Labelled photos from "data", an image-classification folder in rakha-elctrnx/cnn-plant-disease. The possible labels are: diseased, healthy.

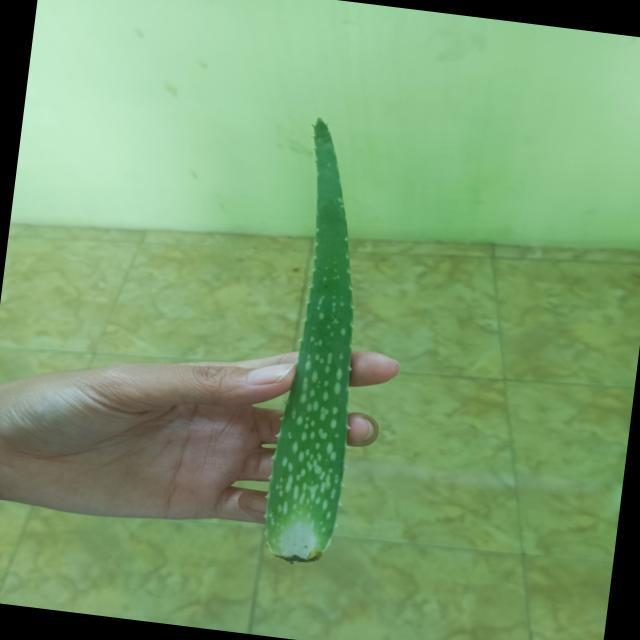
Label: healthy

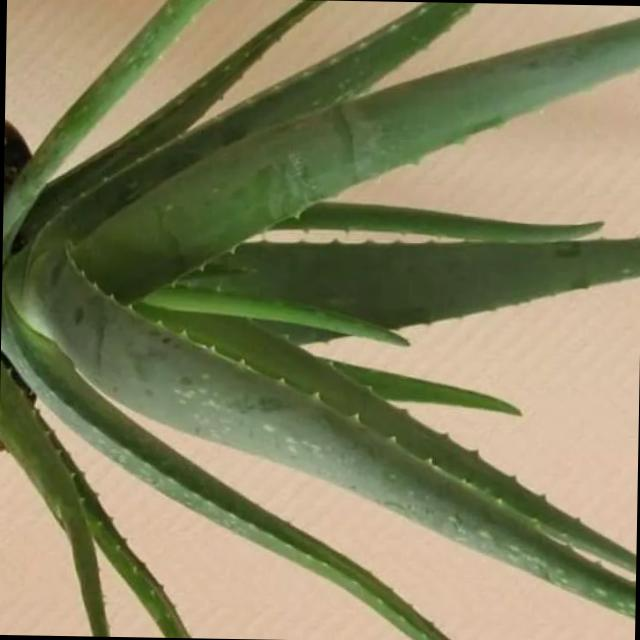
Label: healthy

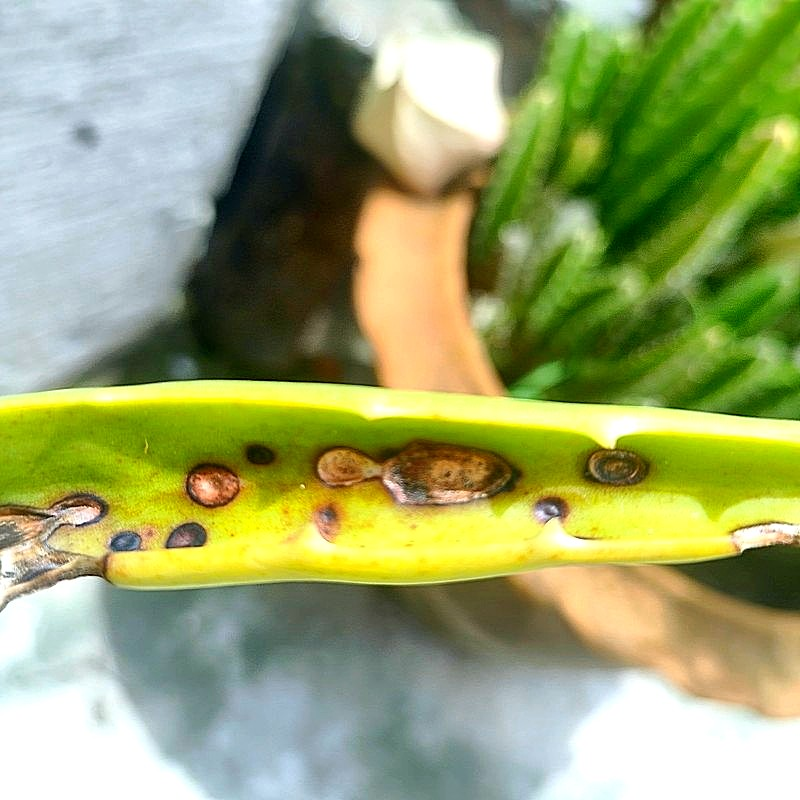
Label: diseased

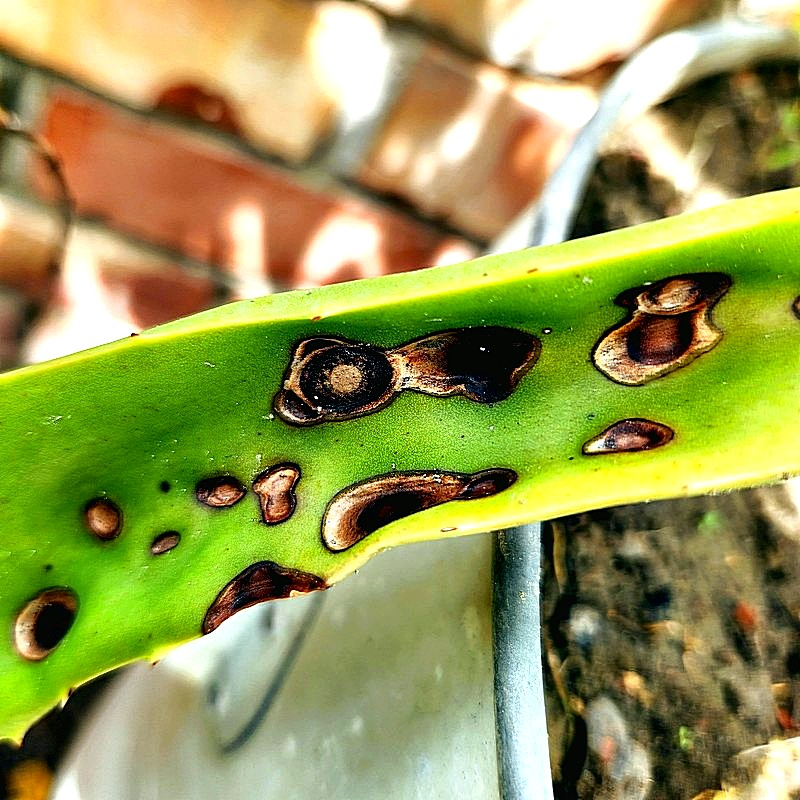
Label: diseased

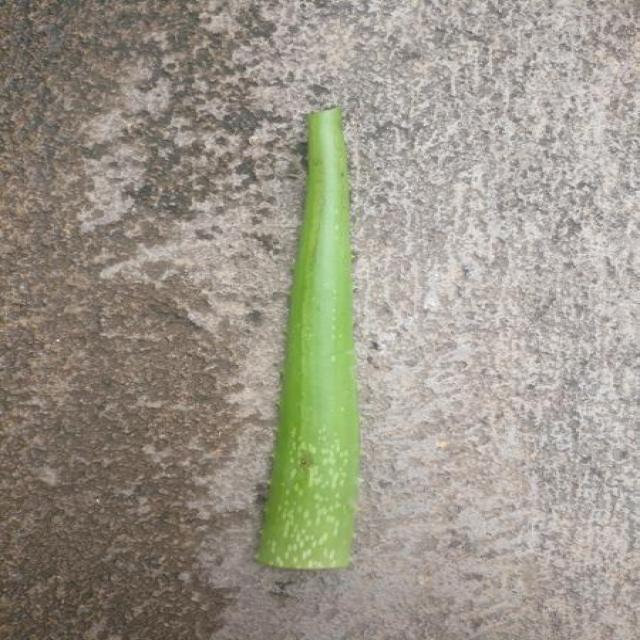
Label: healthy

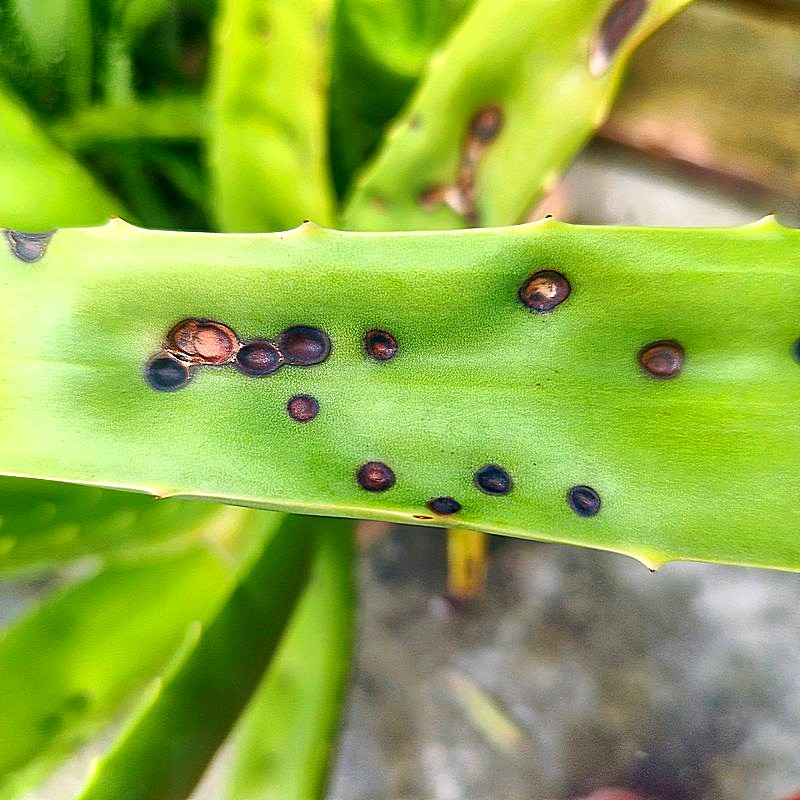
Label: diseased
